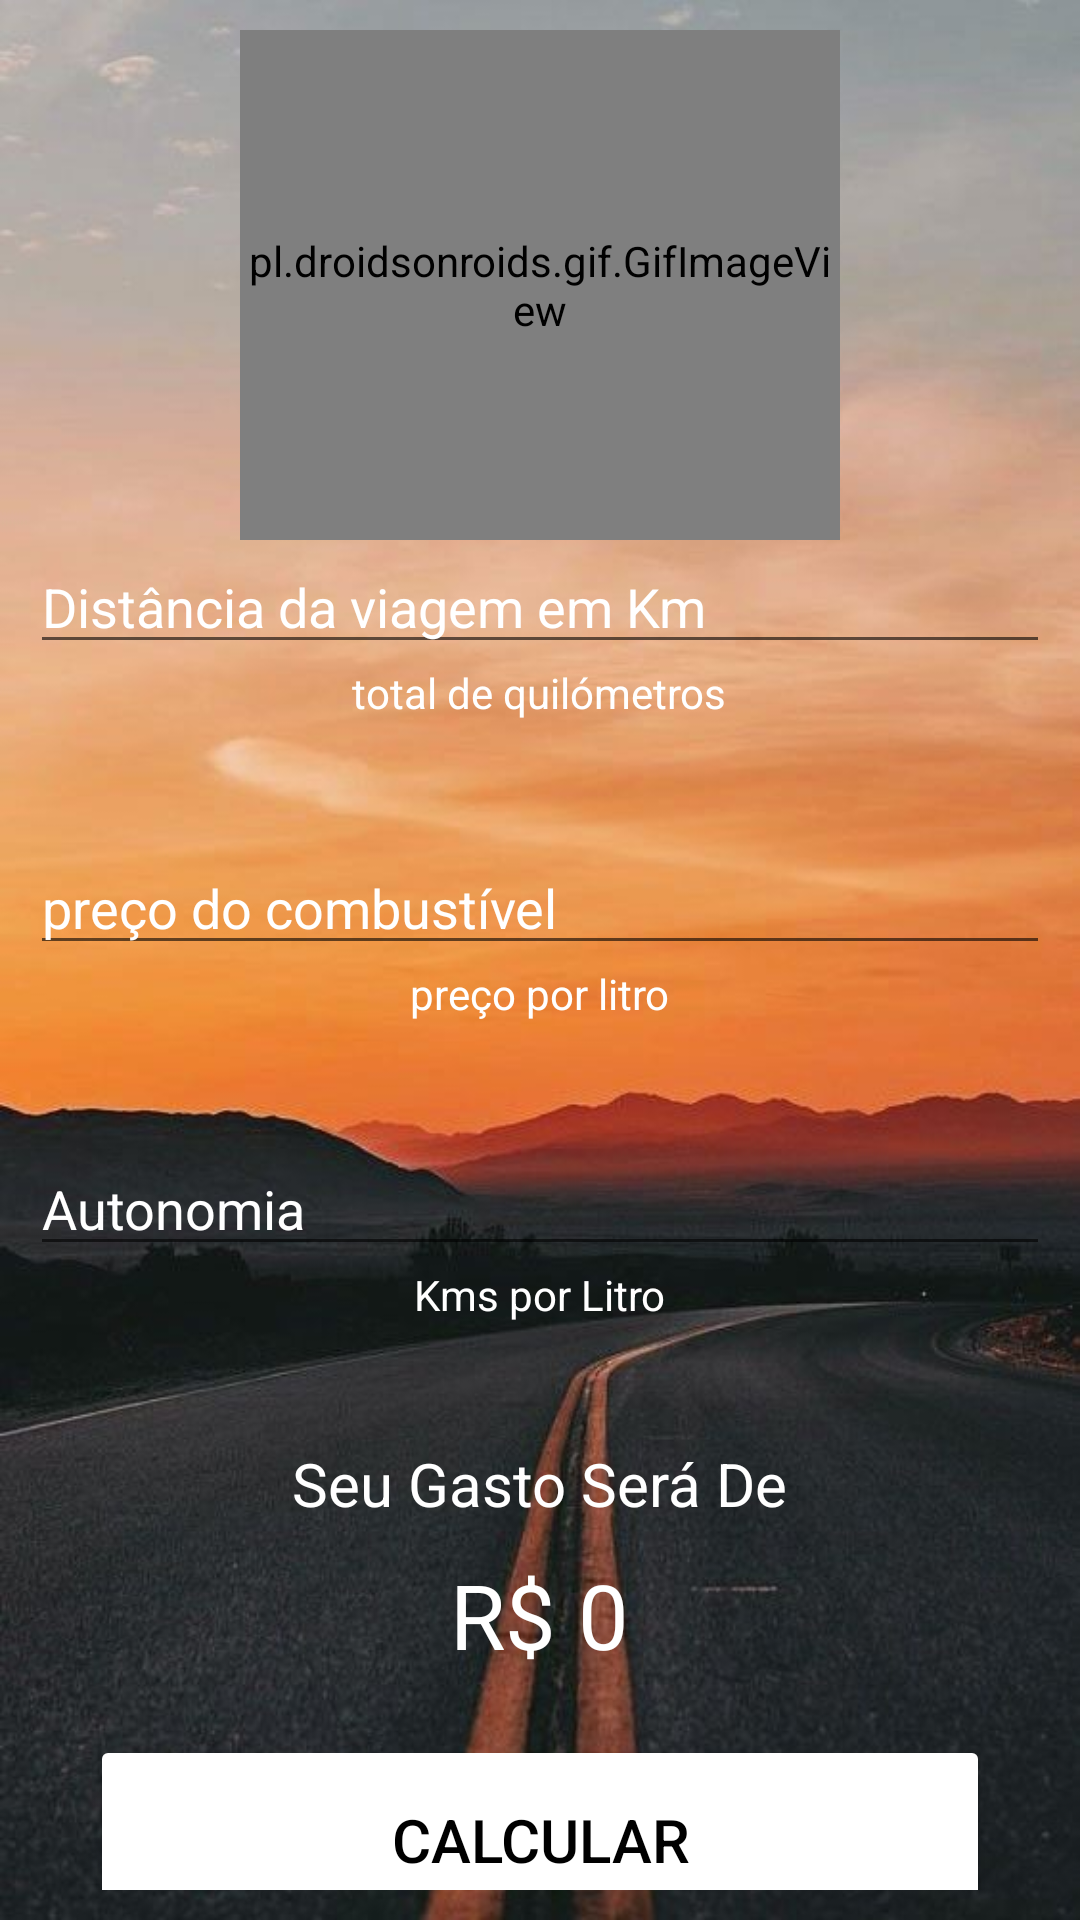

Layout XML and referenced resources for this Android screen:
<!-- AndroidManifest.xml: application theme Theme.GastoDeCombustivel -->
<!-- res/layout/activity_tela_principal.xml -->
<?xml version="1.0" encoding="utf-8"?>
<LinearLayout xmlns:android="http://schemas.android.com/apk/res/android"
    xmlns:app="http://schemas.android.com/apk/res-auto"
    xmlns:tools="http://schemas.android.com/tools"
    android:layout_width="match_parent"
    android:layout_height="match_parent"
    android:orientation="vertical"
    android:background="@drawable/plano_de_fundo"
    android:padding="10dp"
    tools:context=".TelaPrincipalActivity">


    <pl.droidsonroids.gif.GifImageView
        android:id="@+id/giftcarro"
        android:layout_width="200dp"
        android:layout_height="170dp"
        android:layout_gravity="center"
        android:src="@drawable/carro" />

    <EditText
        android:id="@+id/IdDistancia"
        android:layout_width="match_parent"
        android:layout_height="wrap_content"
        android:hint="@string/distancia"
        android:textColorHint="@color/white"
        android:inputType="number"
        android:textColor="@color/white" />

    <TextView
        android:layout_width="wrap_content"
        android:layout_height="wrap_content"
        android:layout_gravity="center"
        android:layout_marginBottom="40dp"
        android:text="@string/total_de_quilometros"
        android:textColor="@color/white" />

    <EditText
        android:id="@+id/IdPreco"
        android:layout_width="match_parent"
        android:layout_height="wrap_content"
        android:hint="@string/preco"
        android:textColorHint="@color/white"
        android:inputType="numberDecimal"
        android:textColor="@color/white" />

    <TextView
        android:layout_width="wrap_content"
        android:layout_height="wrap_content"
        android:layout_gravity="center"
        android:layout_marginBottom="40dp"
        android:text="@string/preco_por_litro"
        android:textColor="@color/white" />

    <EditText
        android:id="@+id/IdAutonomia"
        android:layout_width="match_parent"
        android:layout_height="wrap_content"
        android:hint="@string/autonomia"
        android:textColorHint="@color/white"
        android:inputType="numberDecimal"
        android:textColor="@color/white" />

    <TextView
        android:layout_width="wrap_content"
        android:layout_height="wrap_content"
        android:layout_gravity="center"
        android:layout_marginBottom="40dp"
        android:text="@string/kms_por_litro"
        android:textColor="@color/white" />

    <TextView
        android:layout_width="wrap_content"
        android:layout_height="wrap_content"
        android:layout_gravity="center"
        android:layout_marginBottom="10dp"
        android:text="@string/gasto"
        android:textColor="@color/white"
        android:textSize="20dp" />

    <TextView
        android:id="@+id/textResultado"
        android:layout_width="wrap_content"
        android:layout_height="wrap_content"
        android:layout_gravity="center"
        android:layout_marginBottom="20dp"
        android:text="@string/valor"
        android:textColor="@color/white"
        android:textSize="30dp" />

    <Button
        android:id="@+id/buttonCalcular"
        android:layout_width="match_parent"
        android:layout_height="70dp"
        android:layout_gravity="center"
        android:layout_marginLeft="20dp"
        android:layout_marginRight="20dp"
        android:textColor="@color/black"
        android:backgroundTint="@color/white"
        android:text="@string/calcular"
        android:textSize="20sp" />

</LinearLayout>
<!-- resources referenced by this layout -->
<resources>
  <!-- drawable plano_de_fundo: jpg bitmap (drawable, 42847 bytes) -->
  <string name="autonomia">Autonomia</string>
  <string name="calcular">Calcular</string>
  <string name="distancia">Distância da viagem em Km </string>
  <string name="gasto">Seu Gasto Será De </string>
  <string name="kms_por_litro">Kms por Litro</string>
  <string name="preco">preço do combustível </string>
  <string name="preco_por_litro">preço por litro</string>
  <string name="total_de_quilometros">total de quilómetros</string>
  <string name="valor">R$ 0</string>
  <style name="Theme.GastoDeCombustivel" parent="Theme.MaterialComponents.DayNight.NoActionBar">
          
          <item name="colorPrimary">@color/purple_500</item>
          <item name="colorPrimaryVariant">@color/purple_700</item>
          <item name="colorOnPrimary">@color/white</item>
          
          <item name="colorSecondary">@color/teal_200</item>
          <item name="colorSecondaryVariant">@color/teal_700</item>
          <item name="colorOnSecondary">@color/black</item>
          
          <item name="android:statusBarColor" tools:targetApi="l">?attr/colorOnSecondary</item>
          
      </style>
  <!-- not gathered from this repository: default colours our renderer supplied (Android Studio template values) -->
  <color name="purple_500">#FF6200EE</color>
  <color name="purple_700">#FF3700B3</color>
  <color name="teal_200">#FF03DAC5</color>
  <color name="teal_700">#FF018786</color>
  <color name="black">#FF000000</color>
  <color name="white">#FFFFFFFF</color>
</resources>
